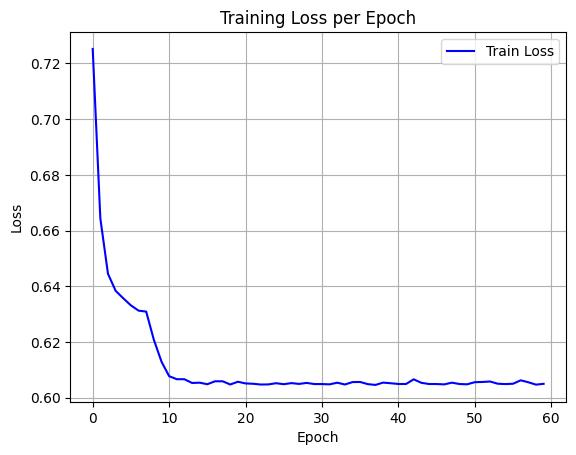

Source data for this figure (header and first rows):
epoch, train_loss
0, 0.7252
1, 0.6644
2, 0.6445
3, 0.6384
4, 0.6357
5, 0.6332
6, 0.6313
7, 0.6309
8, 0.6208
9, 0.613
10, 0.6078
11, 0.6067
12, 0.6067
13, 0.6053
14, 0.6054
15, 0.6049
16, 0.6059
17, 0.6059
18, 0.6048
19, 0.6058
20, 0.6052
21, 0.605
22, 0.6048
23, 0.6048
24, 0.6052
25, 0.6049
26, 0.6053
27, 0.605
28, 0.6053
29, 0.6049
30, 0.6049
31, 0.6048
32, 0.6054
33, 0.6048
34, 0.6056
35, 0.6057
36, 0.6049
37, 0.6046
38, 0.6054
39, 0.6052
40, 0.605
41, 0.6049
42, 0.6066
43, 0.6054
44, 0.6049
45, 0.6049
46, 0.6048
47, 0.6054
48, 0.6049
49, 0.6048
50, 0.6056
51, 0.6057
52, 0.6058
53, 0.605
54, 0.6049
55, 0.605
56, 0.6063
57, 0.6056
58, 0.6047
59, 0.605
